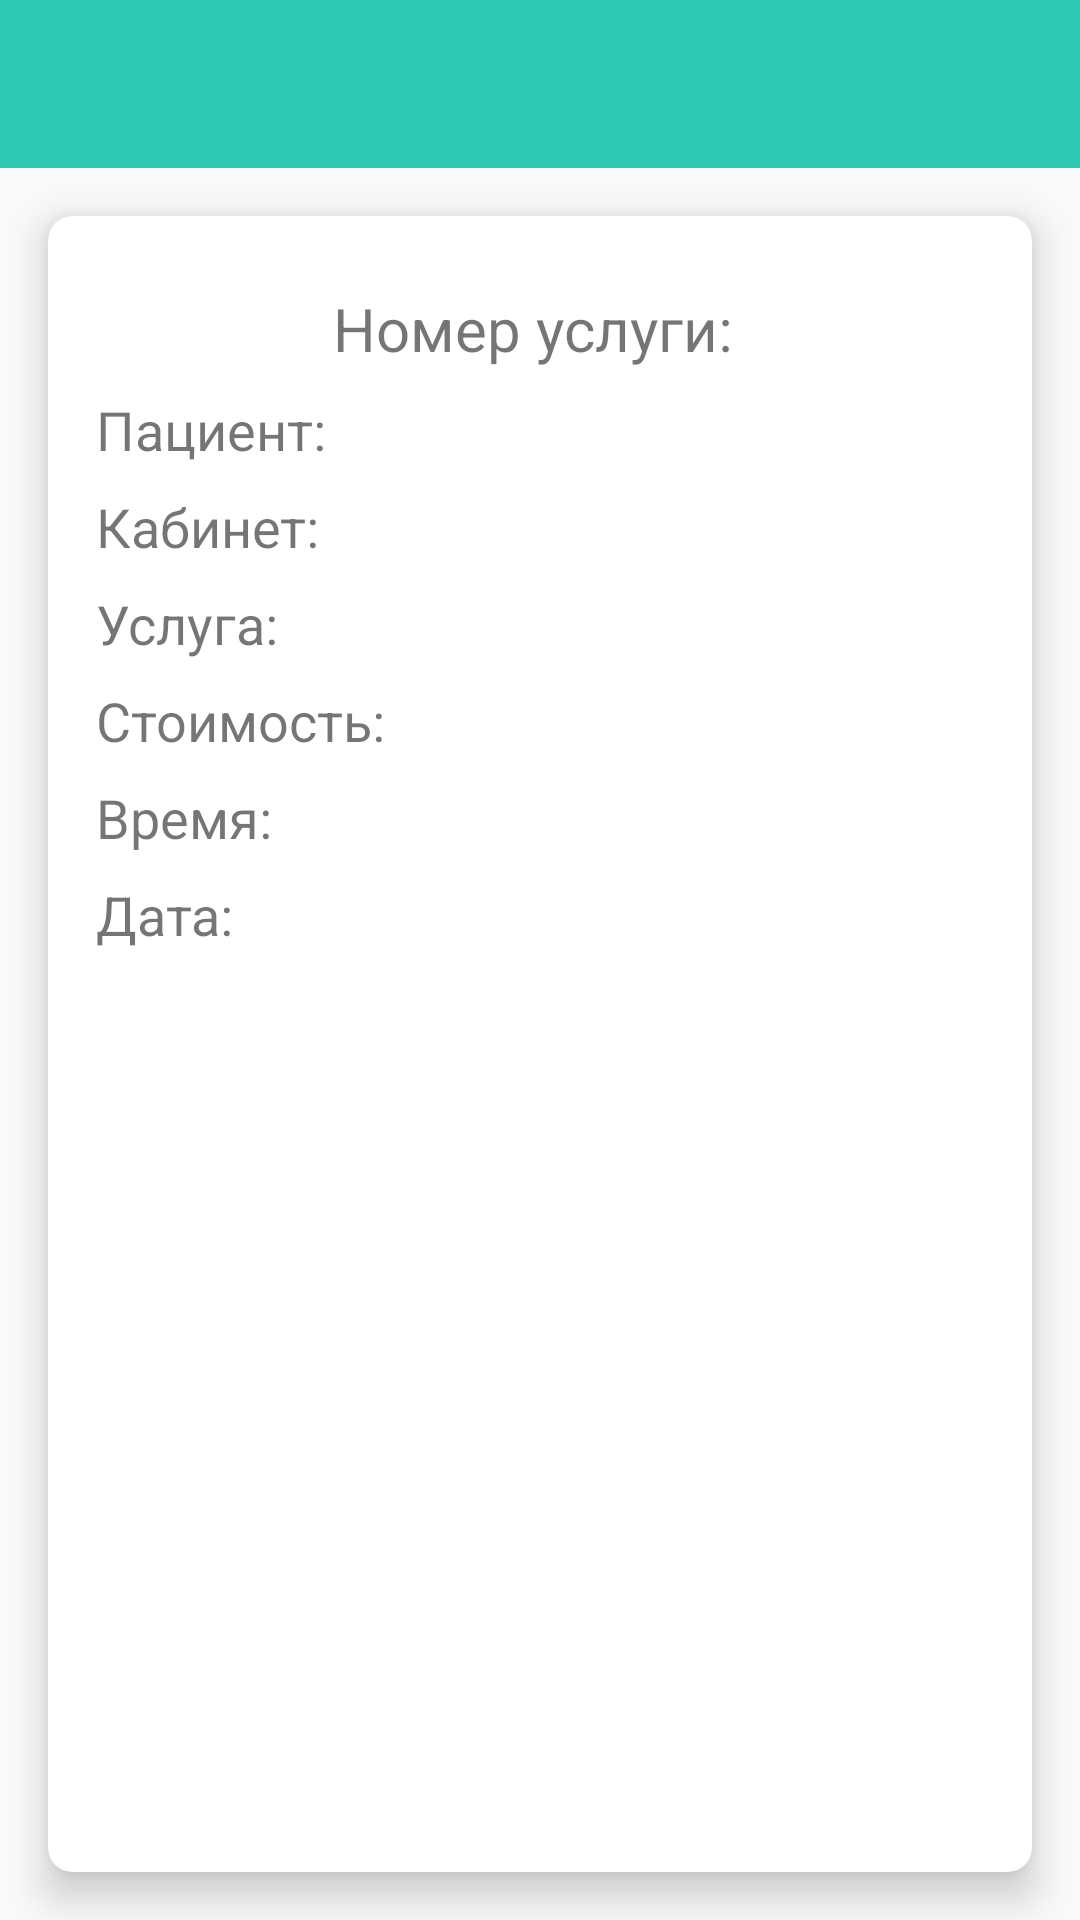

Here is an Android app screen rendered from its layout file. Give the layout XML and the strings, colors and styles it references.
<!-- AndroidManifest.xml: application theme AppTheme -->
<!-- res/layout/activity_deployed_service_info.xml -->
<?xml version="1.0" encoding="utf-8"?>
<android.support.constraint.ConstraintLayout xmlns:android="http://schemas.android.com/apk/res/android"
    xmlns:app="http://schemas.android.com/apk/res-auto"
    xmlns:tools="http://schemas.android.com/tools"
    android:layout_width="match_parent"
    android:layout_height="match_parent"
    tools:context=".DeployedServiceInfoActivity">

    <include
        android:id="@+id/toolbar"
        layout="@layout/app_bar_main"/>

    <FrameLayout
        android:layout_width="match_parent"
        android:layout_marginTop="?attr/actionBarSize"
        android:layout_height="match_parent">

        <android.support.v7.widget.CardView
            android:layout_width="match_parent"
            android:layout_height="match_parent"
            android:layout_margin="16dp"
            app:cardCornerRadius="8dp"
            app:cardElevation="8dp"
            android:layout_gravity="center">
            <android.support.constraint.ConstraintLayout
                android:layout_width="match_parent"
                android:layout_margin="16dp"
                android:layout_height="match_parent">

                <TextView
                    android:id="@+id/DeployedServiceIdTV"
                    android:layout_width="wrap_content"
                    android:layout_height="wrap_content"
                    android:layout_marginEnd="8dp"
                    android:layout_marginStart="8dp"
                    android:layout_marginTop="8dp"
                    android:text="Номер услуги: "
                    android:textSize="20dp"
                    app:layout_constraintEnd_toEndOf="parent"
                    app:layout_constraintStart_toStartOf="parent"
                    app:layout_constraintTop_toTopOf="parent" />

                <TextView
                    android:id="@+id/DeployedServicePacientTV"
                    android:layout_width="wrap_content"
                    android:layout_height="wrap_content"
                    android:layout_marginTop="8dp"
                    android:text="Пациент: "
                    android:textSize="18dp"
                    app:layout_constraintStart_toStartOf="parent"
                    app:layout_constraintTop_toBottomOf="@+id/DeployedServiceIdTV" />

                <TextView
                    android:id="@+id/DeployedServiceCabinetTV"
                    android:layout_width="wrap_content"
                    android:layout_height="wrap_content"
                    android:layout_marginTop="8dp"
                    android:text="Кабинет: "
                    android:textSize="18dp"
                    app:layout_constraintTop_toBottomOf="@+id/DeployedServicePacientTV" />

                <TextView
                    android:id="@+id/DeployedServiceNameTV"
                    android:layout_width="wrap_content"
                    android:layout_height="wrap_content"
                    android:layout_marginTop="8dp"
                    android:text="Услуга: "
                    android:textSize="18dp"
                    app:layout_constraintTop_toBottomOf="@+id/DeployedServiceCabinetTV" />

                <TextView
                    android:id="@+id/DeployedServiceCostTV"
                    android:layout_width="wrap_content"
                    android:layout_height="wrap_content"
                    android:layout_marginTop="8dp"
                    android:text="Стоимость: "
                    android:textSize="18dp"
                    app:layout_constraintTop_toBottomOf="@+id/DeployedServiceNameTV"></TextView>

                <TextView
                    android:id="@+id/DeployedServiceTime"
                    android:layout_width="wrap_content"
                    android:layout_height="wrap_content"
                    android:layout_marginTop="8dp"
                    android:text="Время: "
                    android:textSize="18dp"
                    app:layout_constraintTop_toBottomOf="@+id/DeployedServiceCostTV"></TextView>

                <TextView
                    android:id="@+id/DeployedServiceDate"
                    android:layout_width="wrap_content"
                    android:layout_height="wrap_content"
                    android:layout_marginTop="8dp"
                    android:text="Дата: "
                    android:textSize="18dp"
                    app:layout_constraintTop_toBottomOf="@+id/DeployedServiceTime"></TextView>
            </android.support.constraint.ConstraintLayout>
        </android.support.v7.widget.CardView>

    </FrameLayout>

</android.support.constraint.ConstraintLayout>
<!-- res/layout/app_bar_main.xml (included above) -->
<?xml version="1.0" encoding="utf-8"?>
<android.support.v7.widget.Toolbar
    xmlns:android="http://schemas.android.com/apk/res/android"
    xmlns:local="http://schemas.android.com/apk/res-auto"
    android:id="@+id/toolbar"
    android:layout_width="match_parent"
    android:layout_height="wrap_content"
    android:minHeight="?attr/actionBarSize"
    android:background="?attr/colorPrimary"
    android:layout_alignParentTop="true"
    local:theme="@style/AppTheme.NoActionBar"
    local:popupTheme="@style/AppTheme.NoActionBar" />
<!-- resources referenced by this layout -->
<resources>
  <style name="AppTheme.NoActionBar" parent="AppTheme">
          <item name="colorPrimary">@color/colorPrimary</item>
          <item name="colorPrimaryDark">@color/colorPrimaryDark</item>
          <item name="colorAccent">@color/colorAccent</item>
          <item name="windowActionBar">false</item>
          <item name="windowNoTitle">true</item>
          
          <item name="drawerArrowStyle">@style/DrawerArrowStyle</item>
      </style>
  <style name="AppTheme" parent="Theme.AppCompat.Light.DarkActionBar">
          
          <item name="colorPrimary">@color/colorPrimary</item>
          <item name="colorPrimaryDark">@color/colorPrimaryDark</item>
          <item name="colorAccent">@color/colorAccent</item>
      </style>
  <color name="colorPrimary">#30c9b4</color>
  <color name="colorPrimaryDark">#32baa8</color>
  <color name="colorAccent">#2be6ba</color>
  <style name="DrawerArrowStyle" parent="Widget.AppCompat.DrawerArrowToggle">
          <item name="color">@android:color/white</item>
      </style>
</resources>
